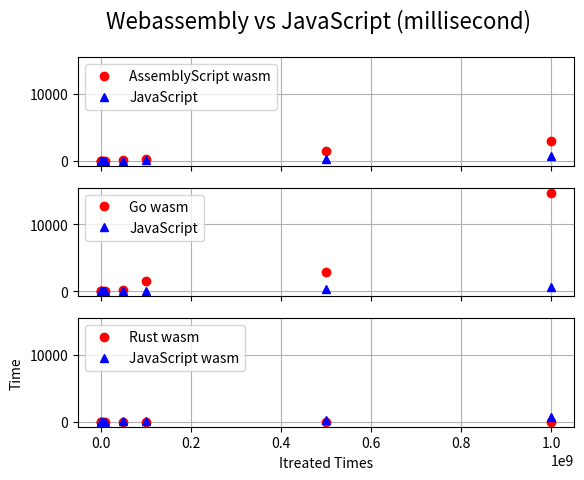

Recreate this plot in Python.

# time from 1-50 fib between each wasm file
# test in safari, Version 14.0.3
# OS: macOS Big Sur 11.2.3 
# CPU: 2.9 GHz Dual-Core Intel Core i5
# time from 1-40 fib between one wasm to Javascript
# 1, 5, 10, 15, 20, 25, 30, 35, 40, 41, 42, 43, 44, 45, 50
# in chrome Version 89.0.4389.114
# unite ms, millisecond

fib_range_1_50 = [1, 5, 10, 15, 20, 25, 30, 35, 40, 41, 42, 43, 44, 45, 50]

fib_as_1_50 = [0.003173828125, 0.004150390625, 0.0029296875, 0.010986328125, 0.0849609375, 
           0.898193359375, 12.91162109375, 121.944091796875, 1399.376953125, 2158.877197265625, 
           3371.23583984375, 5483.010009765625, 8941.166748046875, 14318.2109375, 151937.02490234375]

fib_js_as_1_50 = [0.0048828125, 0.010986328125, 0.01708984375, 0.12890625, 2.239990234375, 
             1.795654296875, 19.0810546875, 172.9931640625, 1786.39111328125, 2850.632080078125, 
             4655.699951171875, 7323.510009765625, 11790.563720703125, 19066.866943359375, 253357.89184570312]

fib_go_1_50 = [0.3408203125, 0.323974609375, 0.151123046875, 0.2109375, 0.527099609375, 
          4.1171875, 45.277099609375, 440.25390625, 4883.194091796875, 7890.422119140625, 
          12691.843017578125, 21574.85693359375, 33360.442138671875, 53604.88720703125, 599487.087890625]

fib_js_go_1_50 = [0.004150390625, 0.00830078125, 0.026123046875, 0.161865234375, 2.326904296875,
             1.96923828125, 18.824951171875, 171.006103515625, 1783.681884765625, 2994.22900390625, 
             4550.93310546875, 7319.653076171875, 11806.609130859375, 19066.376953125, 247948.74096679688]

fib_rust_1_50 = [0.0029296875, 0.00390625, 0.005859375, 0.01611328125, 0.1689453125, 
            1.22314453125, 13.85009765625, 122.482177734375, 1232.61767578125, 1955.02099609375, 
            3134.13134765625, 5036.819091796875, 8093.65478515625, 13097.222900390625, 153580.751953125]

fib_js_rust_1_50 = [0.050048828125, 0.0078125, 0.02294921875, 0.146728515625, 2.258056640625, 
               1.85205078125, 19.000732421875, 168.48779296875, 1780.969970703125, 2839.147705078125,
               4553.25, 7300.285888671875, 11791.987060546875, 20112.083984375, 260460.83374023438]


climb_range = [100000, 500000, 1000000, 5000000, 10000000, 50000000, 100000000, 500000000, 1000000000]

climb_as_1_10 = [0.4169921875, 1.852783203125, 4.050048828125, 18.492919921875, 38.967041015625, 
                 156.115966796875, 296.77685546875, 1474.004150390625, 2915.2802734375]

climb_js_1_10 = [2.35205078125, 0.93994140625, 2.199951171875, 4.56689453125, 8.846923828125, 
                 45.02197265625, 84.59716796875, 329.665283203125, 676.06005859375]

climb_go_1_10 = [1.09814453125, 2.203125, 4.236083984375, 17.3291015625, 49.843017578125,
                 169.18896484375, 1586.651123046875, 2932.58984375, 14760.39111328125]

climb_rust_1_10 = [0.004150390625, 0.0048828125, 0.005126953125, 0.0048828125, 0.006103515625, 
                   0.006103515625, 0.005126953125, 0.00390625, 0.005126953125]

import matplotlib.pyplot as plt

## plot fib testing
# fig, ax1 = plt.subplots()
# ax1.plot(range_1_50, fib_as_1_50, 'ro', label='AssemblyScript')
# ax1.plot(range_1_50, fib_go_1_50, 'bs', label='Go')
# ax1.plot(range_1_50, fib_rust_1_50, 'g^', label='Rust')
# ax1.plot(range_1_50, fib_js_as_1_50, 'm*', label='JavaScript')

## fib plot 1 vs 1
# fig, (ax1, ax2, ax3) = plt.subplots(3, sharex=True, sharey=True)

# ax1.plot(range_1_50, fib_as_1_50, 'ro', label='AssemblyScript wasm')
# ax1.plot(range_1_50, fib_js_as_1_50, 'b^', label='JavaScript')

# ax2.plot(range_1_50, fib_go_1_50, 'ro', label='Go wasm')
# ax2.plot(range_1_50, fib_js_go_1_50, 'b^', label='JavaScript')

# ax3.plot(range_1_50, fib_rust_1_50, 'ro', label='Rust wasm')
# ax3.plot(range_1_50, fib_js_rust_1_50, 'b^', label='JavaScript wasm')

# ax1.legend(loc="upper left")
# ax2.legend(loc="upper left")
# ax3.legend(loc="upper left")

# ax1.grid(True)

# ax2.grid(True)

# ax3.grid(True)
# ax3.set_xlabel('Fibonacci Sequence')
# ax3.set_ylabel('Time')

# fig.suptitle('Webassembly vs JavaScript (millisecond)', fontsize=16)

## P0 graph
# fib_p0 = [55, 103, 225, 1040, 10100, 
#           110000]
# range_1_6 = [1,5,10,15,20,25]
# fig, ax1 = plt.subplots()
# fig.suptitle('P0 (millisecond)', fontsize=16)
# ax1.plot(range_1_6, fib_p0, 'ro')
# ax1.set_xlabel('Fibonacci Sequence')
# ax1.set_ylabel('Time')

# plot climb method test 
# fig, ax1 = plt.subplots()
# ax1.plot(climb_range, climb_as_1_10, 'ro-', label='AssemblyScript')
# ax1.plot(climb_range, climb_go_1_10, 'bs-', label='Go')
# ax1.plot(climb_range, climb_rust_1_10, 'g^-', label='Rust')
# ax1.plot(climb_range, climb_js_1_10, 'm*-', label='JavaScript')

# fig.suptitle('Climb Increment by One (millisecond)', fontsize=16)
# ax1.set_xlabel('Input')
# ax1.set_ylabel('Time')
# ax1.legend()

## climb plot 1 vs 1
fig, (ax1, ax2, ax3) = plt.subplots(3, sharex=True, sharey=True)

ax1.plot(climb_range, climb_as_1_10, 'ro', label='AssemblyScript wasm')
ax1.plot(climb_range, climb_js_1_10, 'b^', label='JavaScript')

ax2.plot(climb_range, climb_go_1_10, 'ro', label='Go wasm')
ax2.plot(climb_range, climb_js_1_10, 'b^', label='JavaScript')

ax3.plot(climb_range, climb_rust_1_10, 'ro', label='Rust wasm')
ax3.plot(climb_range, climb_js_1_10, 'b^', label='JavaScript wasm')

ax1.legend(loc="upper left")
ax2.legend(loc="upper left")
ax3.legend(loc="upper left")

ax1.grid(True)

ax2.grid(True)

ax3.grid(True)
ax3.set_xlabel('Itreated Times')
ax3.set_ylabel('Time')

fig.suptitle('Webassembly vs JavaScript (millisecond)', fontsize=16)

plt.show()

# size in each wasm file
# as 132 bytes
# go 1,374,791 bytes
# rust 1,543,076 bytes 
# p0 174 bytes

# classify front and backend